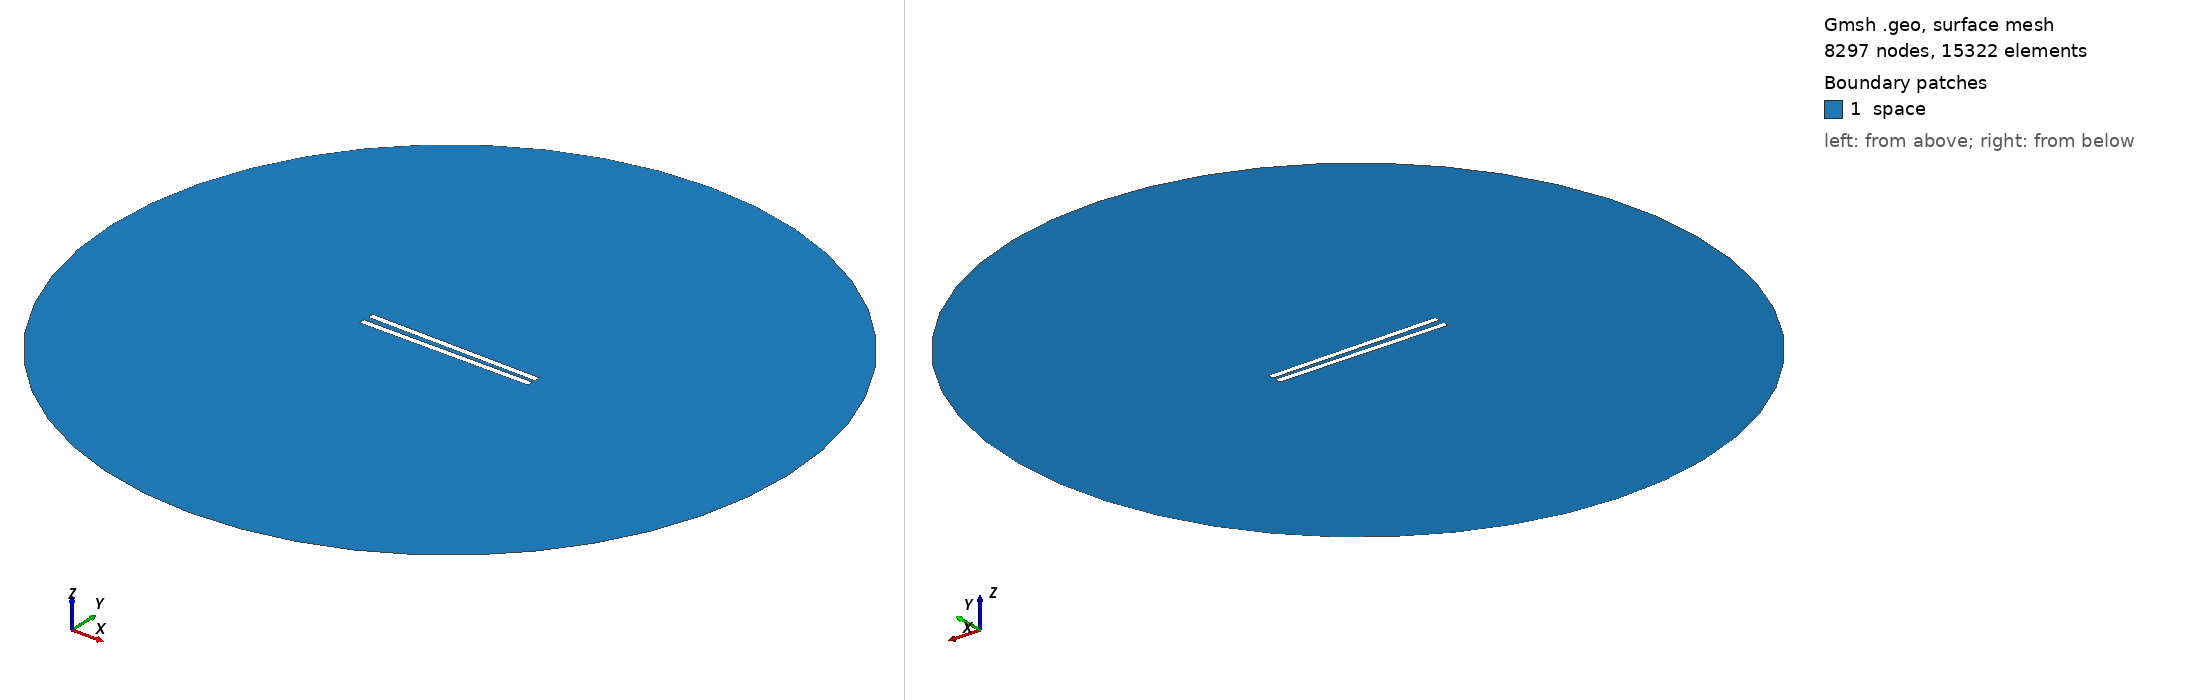

Gmsh geometry script, surface-meshed: 8297 nodes, 15322 surface elements. Boundary patches (legend numbers): 1 space. Left view from above one corner, right view from below the opposite corner. Legend entries are the model's physical surfaces. The drawing asked Gmsh for element sizes between 1% and 20% of the model's largest extent; the script's own settings can give other sizes.

=== 299.geo (drawn) ===
// Set the geometry kernel
SetFactory("OpenCASCADE");

//---------------------------------------
// Rectangles
//---------------------------------------

// Rectangle 1 (top)
Point(1) = {-49.78888888888889, 1.25, 0, 1.0};
Point(2) = {49.78888888888889, 1.25, 0, 1.0};
Point(3) = {49.78888888888889, 4.8277777777777775, 0, 1.0};
Point(4) = {-49.78888888888889, 4.8277777777777775, 0, 1.0};

Line(1) = {1, 2};
Line(2) = {2, 3};
Line(3) = {3, 4};
Line(4) = {4, 1};

Line Loop(1) = {1, 2, 3, 4};
Plane Surface(1) = {1};

Rotate { {0, 0, 1}, {0,  1.25,  0}, -0.014 } {
  Surface{1};
}

// Rectangle 2 (bottom)
Point(5) = {-49.78888888888889, -1.25, 0, 1.0};
Point(6) = {49.78888888888889, -1.25, 0, 1.0};
Point(7) = {49.78888888888889, -4.8277777777777775, 0, 1.0};
Point(8) = {-49.78888888888889, -4.8277777777777775, 0, 1.0};

Line(5) = {5, 6};
Line(6) = {6, 7};
Line(7) = {7, 8};
Line(8) = {8, 5};

Line Loop(2) = {5, 6, 7, 8};
Plane Surface(2) = {2}; 


//---------------------------------------
// Circle
//---------------------------------------

// Define points
Point(9) = {0, 0, 0};        // Center
Point(10) = {200, 0, 0};     // Start point
Point(11) = {0, 200, 0};     // 90 degrees
Point(12) = {-200, 0, 0};    // 180 degrees
Point(13) = {0, -200, 0};    // 270 degrees

// Define circle arcs (each needs start, center, end)
Circle(9) = {10, 9, 11};
Circle(10) = {11, 9, 12};
Circle(11) = {12, 9, 13};
Circle(12) = {13, 9, 10};

// Define curve loop and surface if needed
Curve Loop(3) = {9, 10, 11, 12};
Surface(3) = {3};

//---------------------------------------
// Define Physical Groups
//---------------------------------------                

//--- Physical Curves
// Physical groups for boundaries
Physical Line("force_segment", 10) = {1};
Physical Line("upper_plate", 11) = {2, 3, 4};
Physical Line("lower_plate", 12) = {5, 6, 7, 8};
Physical Line("boundary", 20) = {9, 10, 11, 12};

// Subtract Rectangles from Circle
BooleanDifference{ Surface{3}; Delete; }{ Surface{1}; Surface{2}; Delete; }
//--- Physical Surfaces
Physical Surface("space", 30) = {3};


//---------------------------------------
// Fine mesh near the plates
//--------------------------------------- 

// Define a distance field for mesh refinement
Field[1] = Distance;
Field[1].CurvesList = {1, 2, 3, 4, 5, 6, 7, 8};  // Rectangle curves
Field[1].NumPointsPerCurve = 200;

c = 0.3;
// Define threshold field to control mesh size based on distance to attractor
Field[2] = Threshold;
Field[2].IField = 1;
Field[2].LcMin = c; // Minimum element size near the attractor
Field[2].LcMax = 100*c;  // Maximum element size away from the attractor
Field[2].DistMin = 0.01;
Field[2].DistMax = 40;

Background Field = 2;

//---------------------------------------
// 6. Generate the Mesh
//---------------------------------------
Mesh 2;  // 2D mesh generation
